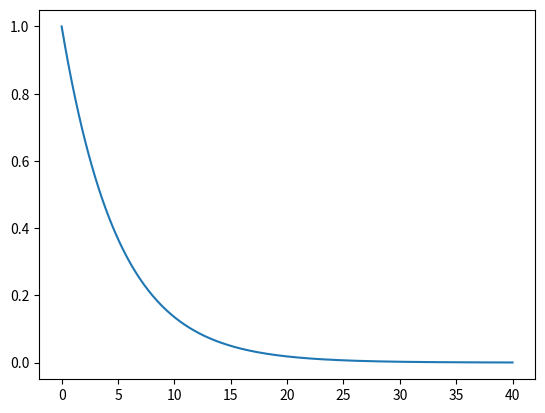

Here is the Python script that generated this plot:
#%% 
import numpy as np
import matplotlib.pyplot as plt

def derivative(y , t):
   dydt = -0.2 * y
   return dydt


from scipy.integrate import odeint
t = np.linspace(start=0 , stop=40.0, num=401)
y0 = 1.0
y = odeint(derivative, y0, t)


# %%

plt.plot(t, y)



# %%
